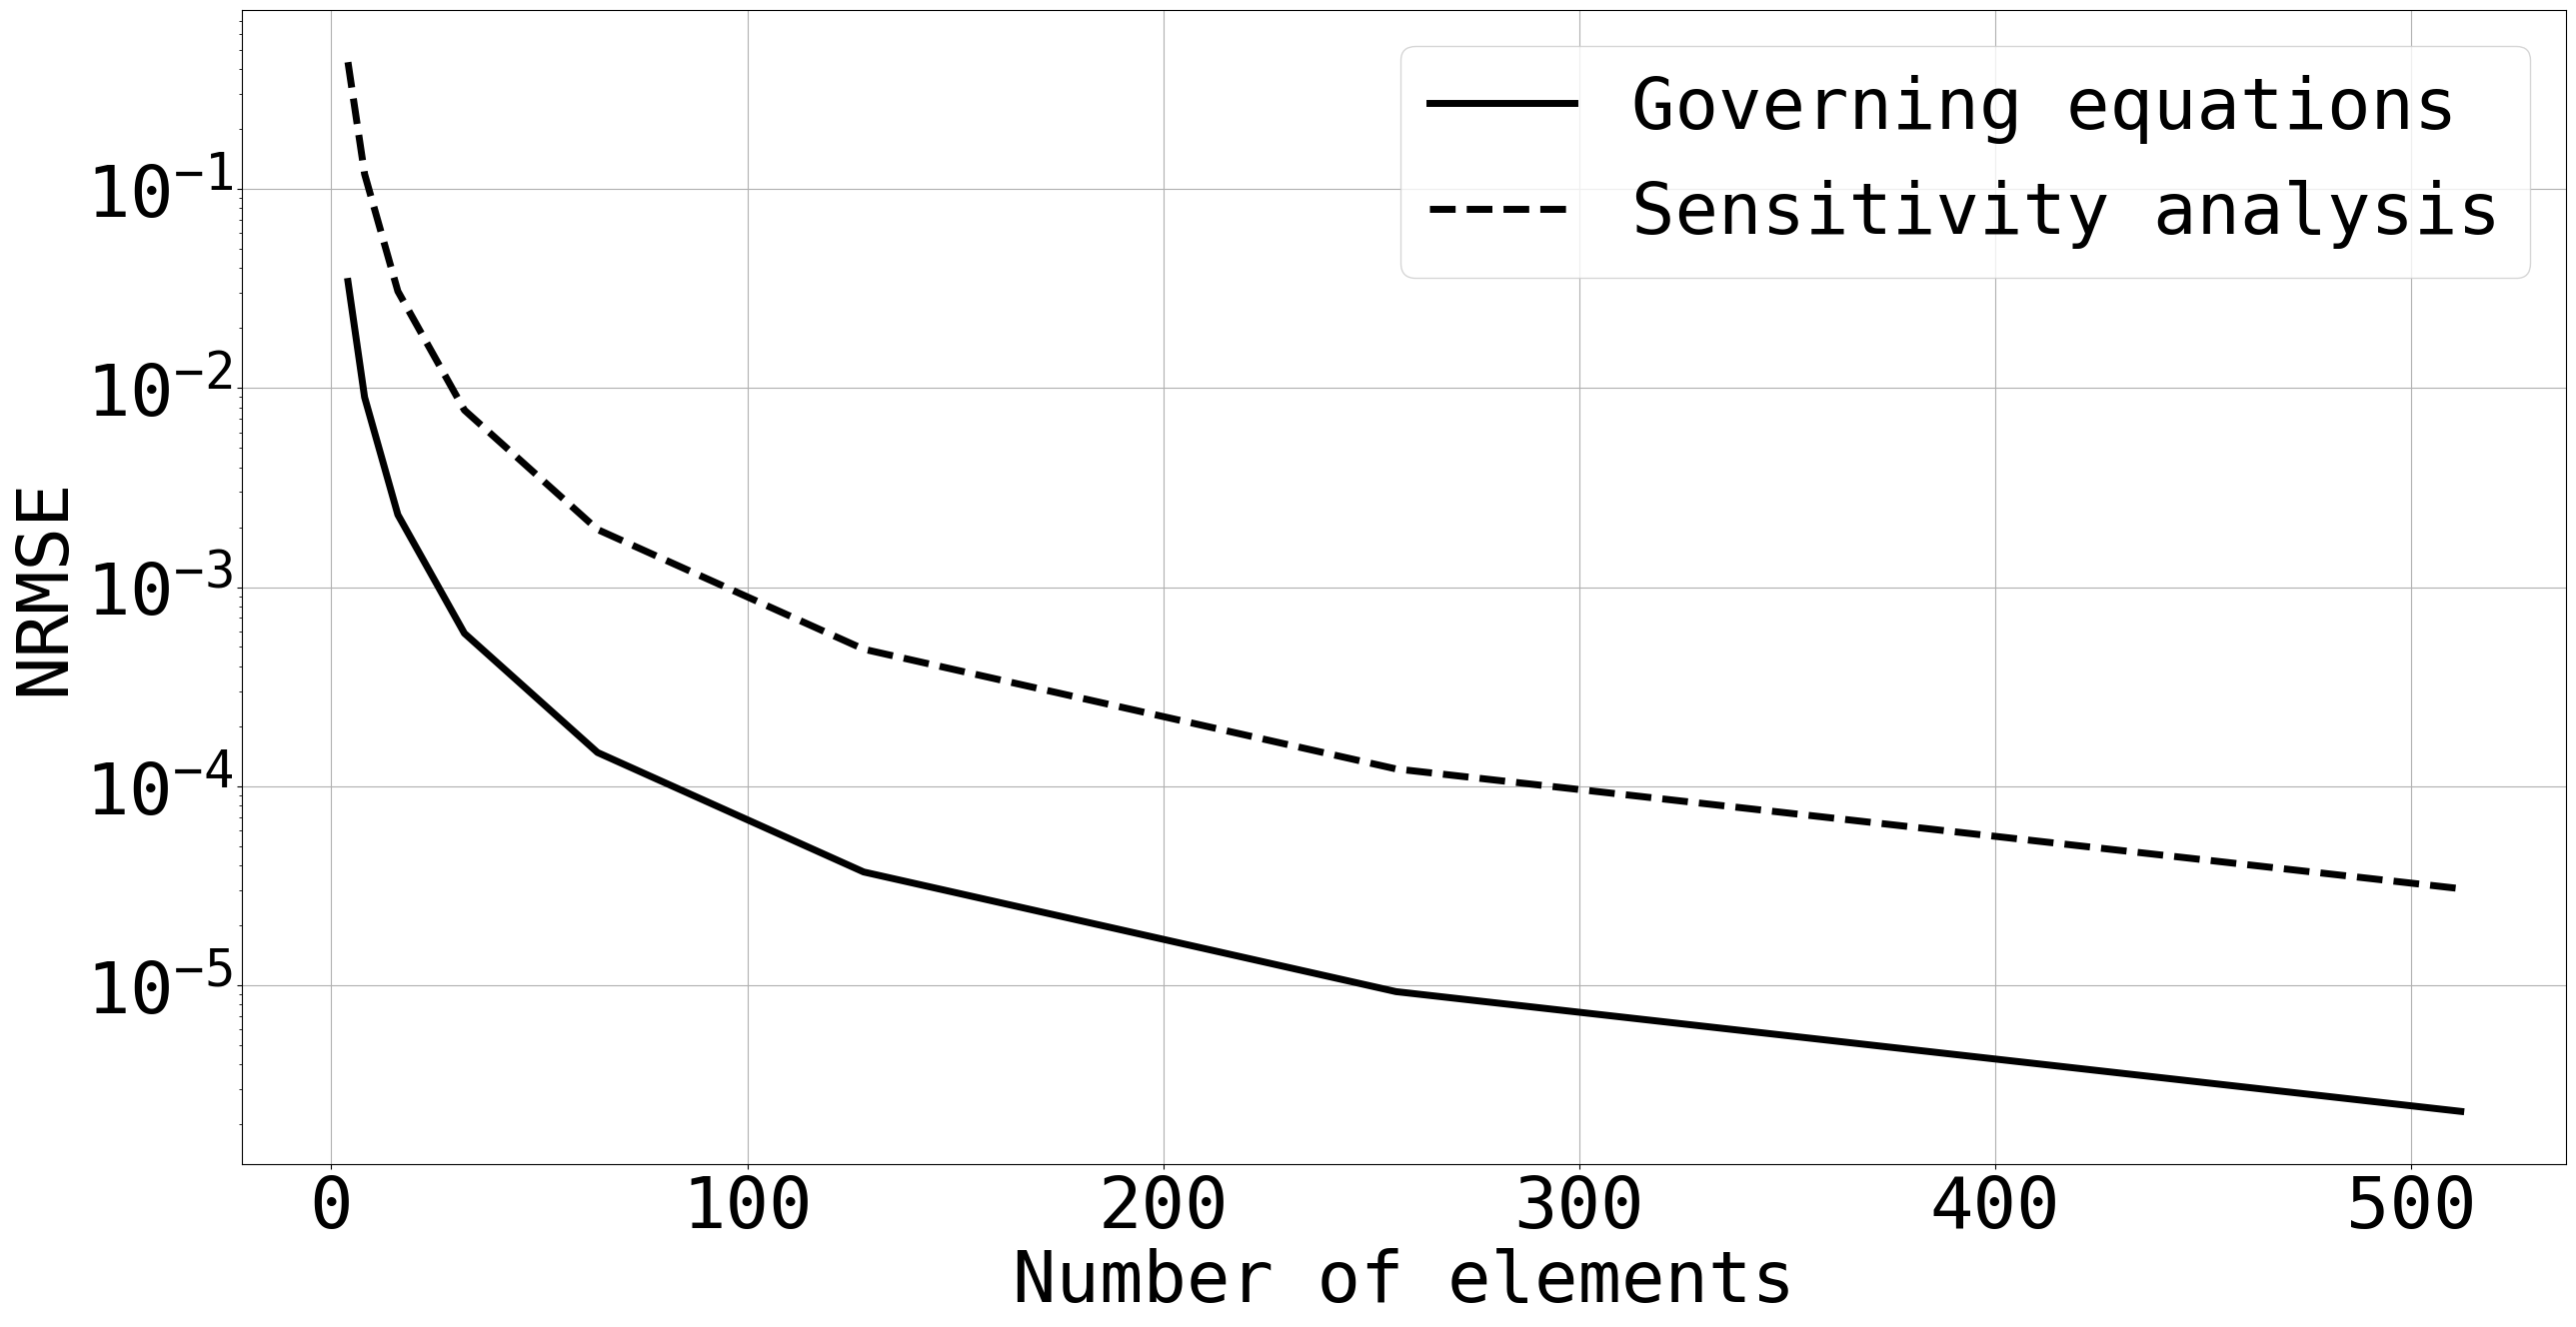

Reproduce this figure in Python.
__author__ = 'koorosh'
import numpy as np
import matplotlib.pyplot as plt
# -----------------------------
font = {'family' : 'monospace',
        'weight' : 'normal',
        'size'   : 52}
plt.rc('font', **font)
linewidth = 5.0
markersize = 15
# -----------------------------
nEl = 4
L = 1.0
EA = 1.0
P = 1 / np.pi
kSpring = 10.0
def FEA(nEl = 32, L = 1, EA = 1.0, P = 1 / np.pi, kSpring = 10.0):
    nx = nEl + 1
    x = np.linspace(0, L, nx)
    T = lambda x: np.sin(np.pi * x / L)
    Tdot = lambda x: -np.pi * x / L**2 * np.cos(np.pi * x / L)

    l = x[2] - x[1]
    k = EA / l * np.array([[1, -1], [-1, 1]])
    kdot = -EA / l**2 * np.array([[1, -1], [-1, 1]])

    # Assembling the stiffness matrix
    K = 0
    F = 0
    Kdot = 0
    Fdot = 0
    for iEl in range(1, nEl + 1):
        nS, nE = [iEl - 1, iEl]
        xS, xE = np.multiply(l, [nS, nE])

        fMat = np.zeros([nx, 1])
        fMat[nS, 0] = 1.0
        fMat[nE, 0] = 1.0
        xEl = np.linspace(xS, xE, 10)
        f = np.trapz(T(xEl), xEl) / 2
        F = F + np.multiply(f, fMat)
        fdot = np.trapz(Tdot(xEl), xEl) / 2
        Fdot = Fdot + np.multiply(fdot, fMat)

        Kmat = np.zeros([nx, nx])
        Kmat[nS, nS] = 1
        Kmat[nE, nE] = 1
        Kmat = Kmat[:, [nS, nE]]
        K = K + Kmat.dot(k).dot(Kmat.T)
        if iEl == nEl:
            Kdot = Kdot + Kmat.dot(kdot).dot(Kmat.T)

    # # Sanity check for distributed load
    # print(np.trapz(T(np.linspace(0, L, 1000)), np.linspace(0, L, 1000)))
    # print(np.sum(F))

    # Model spring at the boundary
    Kspring = np.zeros([nx, nx])
    Kspring[-1, -1] = -kSpring
    K = K - Kspring

    # Add tip load to the F vector
    F[0] = F[0] - P

    U = np.linalg.solve(K, F)
    Udot = np.linalg.solve(K, Fdot - Kdot.dot(U))
    return[U, Udot]

def ANAL(nEl = 32, L = 1, EA = 1.0, P = 1 / np.pi, kSpring = 10.0):
    x = np.linspace(0, L, nEl + 1)
    Uanal = (1/np.pi**2 * np.sin(np.pi * x) + 1/(10 * np.pi)).reshape(-1, 1)
    UdotAnal = ((-np.pi * x * np.cos(np.pi * x) - np.pi * (5 * x - 6) / 5 + 2 * np.sin(np.pi * x)) /
                (np.pi**2)).reshape(-1, 1)
    return [Uanal, UdotAnal]

def calcNRMSD(Y, y):
    # Y: Analytical, y: numerical
    return np.sqrt(np.sum((y - Y)**2) / len(y)) / (np.max(Y) - np.min(Y))

nEl = 4 * 2**np.arange(0, 8, 1)
NRMSD_GE = np.zeros([len(nEl), 1])
NRMSD_SA = np.zeros([len(nEl), 1])

for i in range(0, len(nEl)):
    U, Udot = FEA(nEl[i])
    Uanal, UdotAnal = ANAL(nEl[i])

    NRMSD_GE[i] = calcNRMSD(Uanal, U)
    NRMSD_SA[i] = calcNRMSD(UdotAnal[:-1], Udot[:-1])

fileName = 'axial_bar_discrete_sensitivity_analysis.eps'
plt.figure(figsize=(30, 15))
plt.semilogy(nEl, NRMSD_GE, 'k',
             nEl, NRMSD_SA,'k--',
             lw=linewidth, mew=linewidth, ms=markersize)
plt.legend(['Governing equations', 'Sensitivity analysis'])
# plt.semilogy(nEl, NRMSD_GE, 'k',
#              lw=linewidth, mew=linewidth, ms=markersize)
plt.grid('on')
plt.xlabel('Number of elements')
plt.ylabel('NRMSE')
plt.savefig(fileName, format='eps', dpi=1000, bbox_inches='tight')
plt.show()